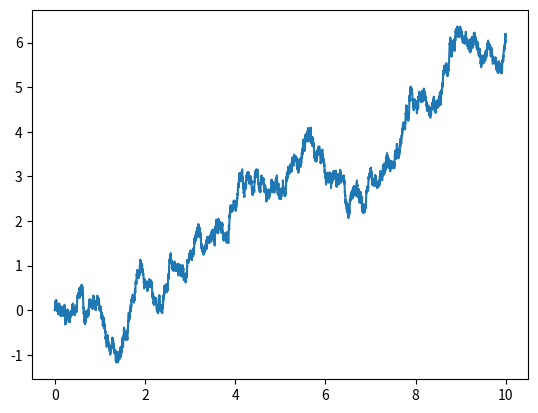

This figure's Python source:
### Simulates Ito processes ###


import numpy as np
from scipy.stats import norm
import matplotlib.pyplot as plt


## Simulation function
## dXt = a(t, Xt) dt + b(t, Xt) dBt
## 
## Inputs
##   a:     function handle
##   b:     function handle
##   tmax:  simulation end time
##   dt:    time increment
##   X0:    (optional, default=0) initial value
## Output: Xt array
def sim(a, b, tmax, dt, X0=0):

    # Initialize X
    X = np.empty((int(tmax / dt) + 1,) + np.shape(X0))
    X[0] = X0

    # Generate standard normal RVs
    N = norm.rvs(size=X.shape)

    # Euler iterations
    for i in range(1, len(X)):
        X[i] = X[i-1] + a(i * dt, X[i-1]) * dt + b(i * dt, X[i-1]) * np.sqrt(dt) * N[i]
    
    return X


def main():

    tmax = 10
    dt = 0.0011

    a = lambda t, x: 0.5
    b = lambda t, x: 1

    t = np.arange(0, tmax, dt)
    B = sim(a, b, tmax, dt)

    plt.plot(t, B)
    plt.show()


if __name__ == "__main__":
    main()

